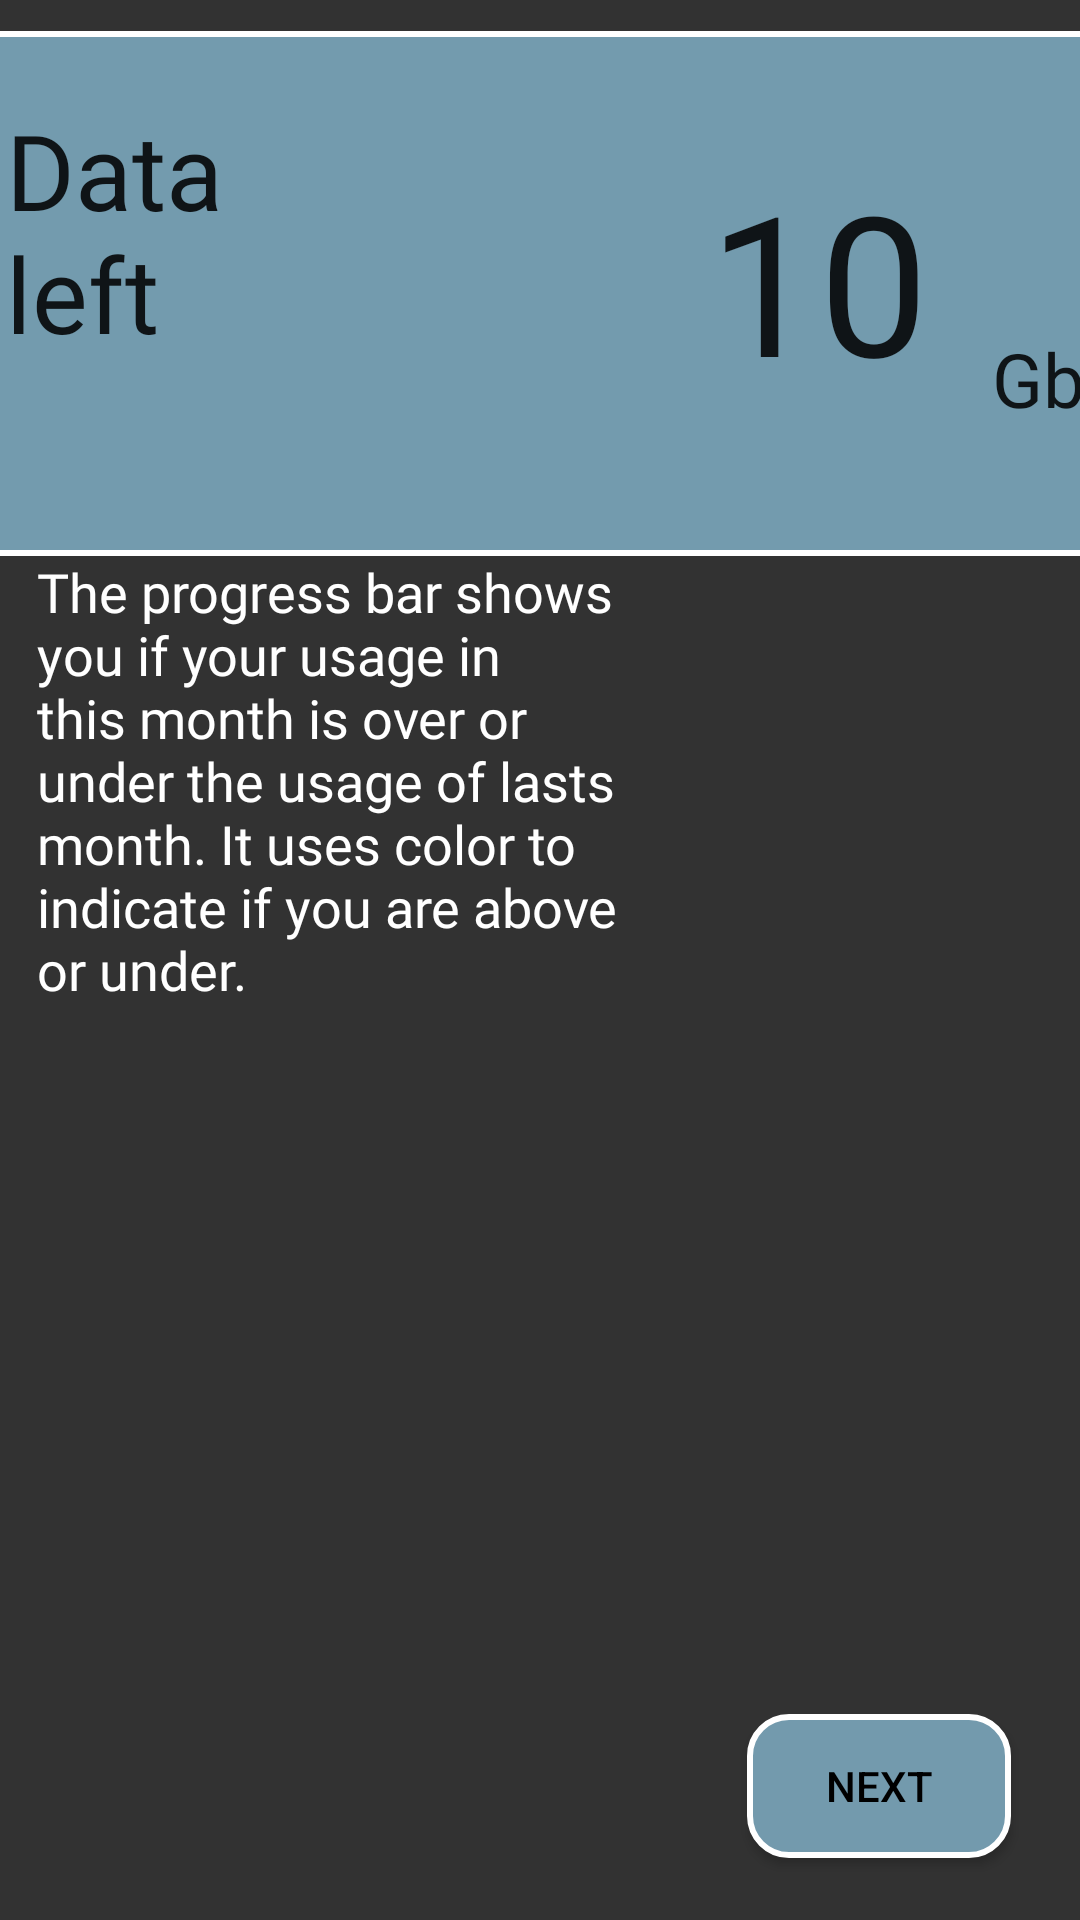

Reconstruct the res/layout file that produces this screen, plus the resources it refers to.
<!-- AndroidManifest.xml: application theme Theme.Data0 -->
<!-- res/layout/dim_overlay_progress_bar_unlimited.xml -->
<?xml version="1.0" encoding="utf-8"?>
<androidx.constraintlayout.widget.ConstraintLayout xmlns:android="http://schemas.android.com/apk/res/android"
    xmlns:tools="http://schemas.android.com/tools"
    android:layout_width="match_parent"
    android:id="@+id/dimOverlayProgressBarUnlimited"
    android:layout_height="match_parent"
    android:background="#CC000000"
    xmlns:app="http://schemas.android.com/apk/res-auto">


    
    <androidx.constraintlayout.widget.ConstraintLayout
        android:id="@+id/FrameLayoutTop3"
        android:layout_width="405dp"
        android:layout_height="185dp"
        android:background="@drawable/rounded_corners_white"
        android:backgroundTintMode="add"
        android:orientation="vertical"
        android:visibility="gone"

        app:layout_constraintBottom_toBottomOf="parent"
        app:layout_constraintEnd_toEndOf="parent"
        app:layout_constraintHorizontal_bias="0.466"
        app:layout_constraintStart_toStartOf="parent"
        app:layout_constraintTop_toTopOf="parent"
        app:layout_constraintVertical_bias="0.022">

        <androidx.constraintlayout.widget.ConstraintLayout
            android:id="@+id/FrameLayoutTop4"
            android:layout_width="396dp"
            android:layout_height="175dp"
            android:background="@drawable/rounded_corners_white"
            android:backgroundTintMode="add"
            android:orientation="vertical"
            android:visibility="visible"

            app:layout_constraintBottom_toBottomOf="parent"
            app:layout_constraintEnd_toEndOf="parent"
            app:layout_constraintHorizontal_bias="0.666"
            app:layout_constraintStart_toStartOf="parent"
            app:layout_constraintTop_toTopOf="parent"
            app:layout_constraintVertical_bias="0.333">


            <androidx.constraintlayout.widget.ConstraintLayout
                android:id="@+id/layout2"
                android:layout_width="match_parent"
                android:layout_height="match_parent"
                android:background="@drawable/rounded_corners_white">


                <androidx.constraintlayout.widget.ConstraintLayout
                    android:id="@+id/FrameLayoutTop"
                    android:layout_width="match_parent"
                    android:layout_height="match_parent"
                    android:background="@drawable/rounded_corners"
                    android:backgroundTintMode="add"
                    android:orientation="vertical"
                    app:layout_constraintBottom_toBottomOf="parent"
                    app:layout_constraintEnd_toEndOf="parent"

                    app:layout_constraintStart_toStartOf="parent"
                    app:layout_constraintTop_toTopOf="parent">


                    <ProgressBar
                        android:id="@+id/ProgressBarData"
                        style="@android:style/Widget.ProgressBar.Horizontal"
                        android:layout_width="385dp"
                        android:layout_height="167dp"


                        android:max="20"
                        android:min="0"
                        android:progress="10"
                        android:progressBackgroundTint="?android:attr/statusBarColor"

                        android:progressTint="@color/blueAccent"
                        android:scaleY="1"
                        app:layout_constraintBottom_toBottomOf="parent"
                        app:layout_constraintEnd_toEndOf="parent"
                        app:layout_constraintHorizontal_bias="0.571"
                        app:layout_constraintStart_toStartOf="parent"
                        app:layout_constraintTop_toTopOf="parent"
                        app:layout_constraintVertical_bias="0.533" />


                    <LinearLayout
                        android:layout_width="match_parent"
                        android:layout_height="match_parent"
                        android:orientation="horizontal"
                        app:layout_constraintBottom_toBottomOf="parent"
                        app:layout_constraintEnd_toEndOf="parent"
                        app:layout_constraintHorizontal_bias="1.0"
                        app:layout_constraintStart_toStartOf="parent"
                        app:layout_constraintTop_toTopOf="parent"
                        app:layout_constraintVertical_bias="1.0">


                        <TextView
                            android:id="@+id/usageTextView"
                            android:layout_width="200dp"
                            android:layout_height="60dp"
                            android:fontFamily="@font/anton"
                            android:text="0%"
                            android:textSize="30sp"
                            app:layout_constraintBottom_toBottomOf="@+id/ProgressBarData"
                            app:layout_constraintEnd_toEndOf="@+id/ProgressBarData"
                            app:layout_constraintHorizontal_bias="0.631"
                            app:layout_constraintStart_toStartOf="@+id/ProgressBarData"
                            app:layout_constraintTop_toTopOf="@+id/ProgressBarData"
                            app:layout_constraintVertical_bias="0.426" />


                    </LinearLayout>


                </androidx.constraintlayout.widget.ConstraintLayout>

            </androidx.constraintlayout.widget.ConstraintLayout>
        </androidx.constraintlayout.widget.ConstraintLayout>
    </androidx.constraintlayout.widget.ConstraintLayout>


    <androidx.constraintlayout.widget.ConstraintLayout

        android:id="@+id/FrameLayoutTop2"
        android:layout_width="396dp"
        android:layout_height="175dp"
        android:background="@drawable/rounded_corners_blue_white_border"
        android:backgroundTintMode="add"
        android:orientation="vertical"
        android:visibility="visible"
        app:layout_constraintBottom_toBottomOf="parent"
        app:layout_constraintEnd_toEndOf="parent"
        app:layout_constraintHorizontal_bias="0.466"
        app:layout_constraintStart_toStartOf="parent"
        app:layout_constraintTop_toTopOf="parent"
        app:layout_constraintVertical_bias="0.022">


        <TextView
            android:id="@+id/textFeldBisHeuteWert"
            android:layout_width="92dp"
            android:layout_height="152dp"
            android:fontFamily="@font/anton"
            android:text="@string/data_left"
            android:textAlignment="textStart"
            android:textColor="?attr/actionMenuTextColor"
            android:textSize="35sp"
            app:layout_constraintBottom_toBottomOf="parent"
            app:layout_constraintEnd_toEndOf="parent"
            app:layout_constraintHorizontal_bias="0.06"
            app:layout_constraintStart_toStartOf="parent"
            app:layout_constraintTop_toTopOf="parent"
            app:layout_constraintVertical_bias="1.0" />

        <TextView
            android:id="@+id/wertBisHeuteBenutztErlaubt2"
            android:layout_width="150dp"
            android:layout_height="135dp"
            android:fontFamily="@font/anton"
            android:text="10"
            android:textAlignment="textEnd"
            android:textColor="?attr/actionMenuTextColor"
            android:textSize="65sp"
            app:layout_constraintBottom_toBottomOf="parent"
            app:layout_constraintEnd_toEndOf="parent"
            app:layout_constraintHorizontal_bias="0.715"
            app:layout_constraintStart_toStartOf="parent"
            app:layout_constraintTop_toTopOf="parent"
            app:layout_constraintVertical_bias="1.0" />

        <TextView
            android:id="@+id/textDataPerMonth"
            android:layout_width="49dp"
            android:layout_height="58dp"
            android:layout_marginStart="8dp"
            android:fontFamily="@font/anton"
            android:text="@string/Gb"
            android:textAlignment="textStart"
            android:textColor="?attr/actionMenuTextColor"
            android:textSize="25sp"
            app:layout_constraintBottom_toBottomOf="parent"
            app:layout_constraintEnd_toEndOf="parent"
            app:layout_constraintHorizontal_bias="1.0"
            app:layout_constraintStart_toStartOf="parent"
            app:layout_constraintTop_toTopOf="parent"
            app:layout_constraintVertical_bias="0.846" />

    </androidx.constraintlayout.widget.ConstraintLayout>

    <TextView
        android:id="@+id/instructionText"
        android:layout_width="199dp"
        android:layout_height="312dp"
        android:layout_gravity="center"
        android:fontFamily="@font/anton"
        android:text="@string/dim_overlay_7"
        android:textColor="@color/FontColorForExplaining"
        android:textSize="18sp"
        android:visibility="visible"
        app:layout_constraintBottom_toBottomOf="parent"
        app:layout_constraintEnd_toEndOf="parent"
        app:layout_constraintHorizontal_bias="0.076"
        app:layout_constraintStart_toStartOf="parent"
        app:layout_constraintTop_toTopOf="parent"
        app:layout_constraintVertical_bias="0.564" />

    <Button
        android:id="@+id/buttonNext"
        android:layout_width="wrap_content"
        android:layout_height="wrap_content"
        android:background="@drawable/rounded_corners_blue"
        android:text="@string/button_next"
        app:layout_constraintBottom_toBottomOf="parent"
        app:layout_constraintEnd_toEndOf="parent"
        app:layout_constraintHorizontal_bias="0.916"
        app:layout_constraintStart_toStartOf="parent"
        app:layout_constraintTop_toTopOf="parent"
        app:layout_constraintVertical_bias="0.965" />


</androidx.constraintlayout.widget.ConstraintLayout>
<!-- resources referenced by this layout -->
<resources>
  <color name="FontColorForExplaining">#FFFFFF</color>
  <color name="blueAccent">#739AAD</color>
  <!-- drawable rounded_corners (drawable) -->
  <?xml version="1.0" encoding="utf-8"?>
  <shape xmlns:android="http://schemas.android.com/apk/res/android"
      android:shape="rectangle" android:padding="10dp">
      <solid android:color="#739BAE"/>
      <corners android:radius="13dp"/>
  </shape>
  <!-- drawable rounded_corners_blue (drawable) -->
  <?xml version="1.0" encoding="utf-8"?>
  <shape xmlns:android="http://schemas.android.com/apk/res/android"
      android:shape="rectangle" android:padding="10dp">
      <stroke
          android:width="2dp"
          android:color="#ffffff"/>
      <solid
          android:color="@color/blueAccent"/>
      <corners
          android:radius="13dp"/>
  </shape>
  <!-- drawable rounded_corners_blue_white_border (drawable) -->
  <?xml version="1.0" encoding="utf-8"?>
  <shape xmlns:android="http://schemas.android.com/apk/res/android"
      android:shape="rectangle" android:padding="10dp">
      <stroke
          android:width="2dp"
          android:color="#ffffff"/>
      <solid android:color="#739BAE"/>
      <corners android:radius="13dp"/>
  </shape>
  <!-- drawable rounded_corners_white (drawable) -->
  <?xml version="1.0" encoding="utf-8"?>
  <shape xmlns:android="http://schemas.android.com/apk/res/android"
      android:shape="rectangle" android:padding="10dp">
      <stroke
          android:width="2dp"
          android:color="#000000"/>
      <solid
          android:color="@color/BackgroundColor"/>
      <corners
          android:radius="13dp"/>
  </shape>
  <string name="Gb">Gb</string>
  <string name="button_next">  Next   </string>
  <string name="data_left">Data left</string>
  <string name="dim_overlay_7">The progress bar shows you if your usage in this month is over or under the usage of lasts month. It uses color to indicate if you are above or under.</string>
  <style name="Theme.Data0" parent="Theme.AppCompat.DayNight">
          
          <item name="colorPrimary">@color/blueAccent</item>
          <item name="colorPrimaryVariant">@color/blueAccentDark</item>
          <item name="colorOnPrimary">@color/white</item>
  
          
          <item name="android:textColor">@color/BackgroundColorNight</item>
          
          <item name="android:statusBarColor">#DBD6D6</item>
  
  
  
      </style>
  <color name="BackgroundColor">#DBD6D6</color>
  <color name="blueAccentDark">#C741677A</color>
  <color name="white">#FFFFFFFF</color>
  <color name="BackgroundColorNight">#000000</color>
</resources>
